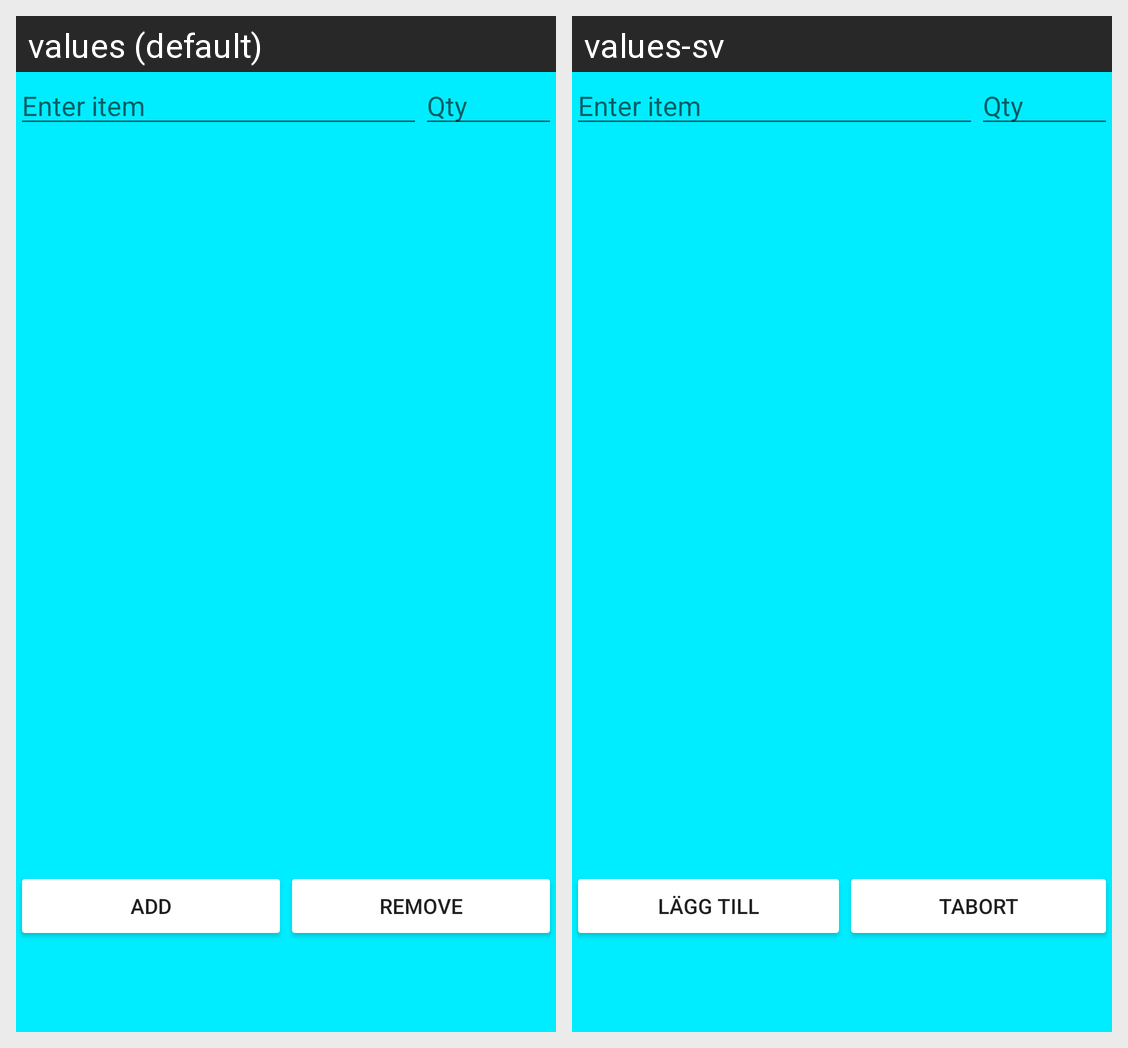

Here is an Android app screen in its default locale and in the app's own translations. Write out the translated-string differences for the strings that appear on this screen.
Android screen res/layout/activity_shopping_list.xml rendered under 2 locales, left to right: values (default), values-sv. Device: Nexus 5 (rendered at 1080×1920; each locale shown at half size, 540×960, under a caption strip naming it); theme AppTheme.NoActionBar.
Strings drawn on this screen, with the default value and each locale's value (text and hints the layout hard-codes, and strings that could not be matched under every locale, appear in the picture but are not listed):

action_add_shopping_list
  values: Add
  values-sv: Lägg till

action_remove_shopping_list
  values: Remove
  values-sv: Tabort
